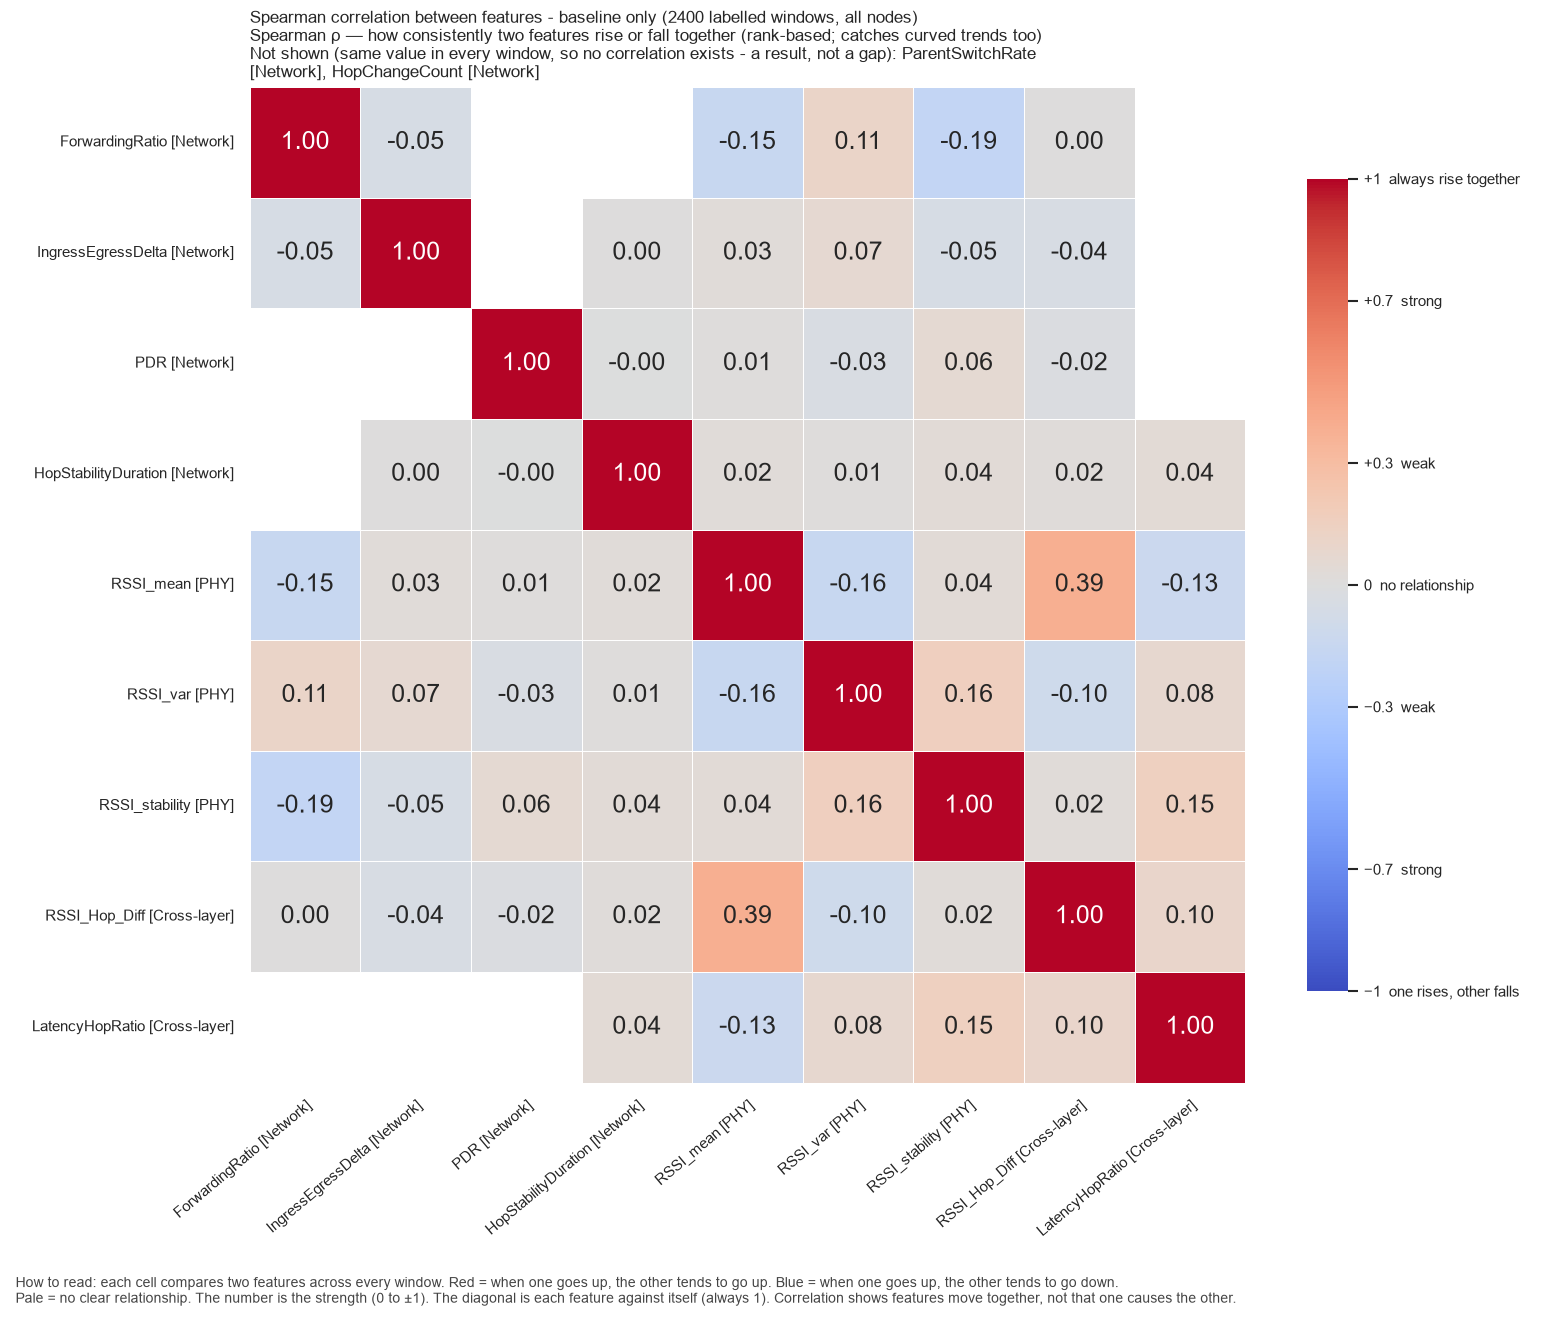

Data behind this chart, as committed beside it:
, ForwardingRatio, IngressEgressDelta, PDR, HopStabilityDuration, RSSI_mean, RSSI_var, RSSI_stability, RSSI_Hop_Diff, LatencyHopRatio
ForwardingRatio, 1.0, -0.04783, , , -0.1518, 0.1143, -0.186, 0.001225, 
IngressEgressDelta, -0.04783, 1.0, , 0.001562, 0.02843, 0.06671, -0.04727, -0.04384, 
PDR, , , 1.0, -0.00143, 0.009954, -0.03249, 0.06179, -0.01588, 
HopStabilityDuration, , 0.001562, -0.00143, 1.0, 0.02382, 0.008559, 0.03879, 0.01857, 0.04155
RSSI_mean, -0.1518, 0.02843, 0.009954, 0.02382, 1.0, -0.1555, 0.0373, 0.3899, -0.1308
RSSI_var, 0.1143, 0.06671, -0.03249, 0.008559, -0.1555, 1.0, 0.1626, -0.1036, 0.07502
RSSI_stability, -0.186, -0.04727, 0.06179, 0.03879, 0.0373, 0.1626, 1.0, 0.02392, 0.1492
RSSI_Hop_Diff, 0.001225, -0.04384, -0.01588, 0.01857, 0.3899, -0.1036, 0.02392, 1.0, 0.0965
LatencyHopRatio, , , , 0.04155, -0.1308, 0.07502, 0.1492, 0.0965, 1.0
